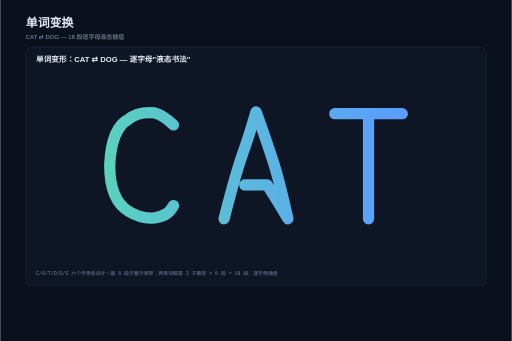
t = 0.00 s
t = 1.50 s: frame unchanged from t = 0.00 s, image omitted
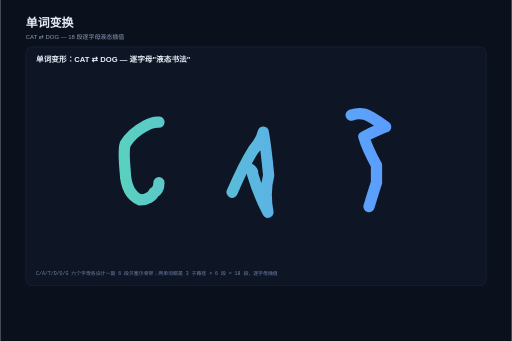
t = 3.50 s
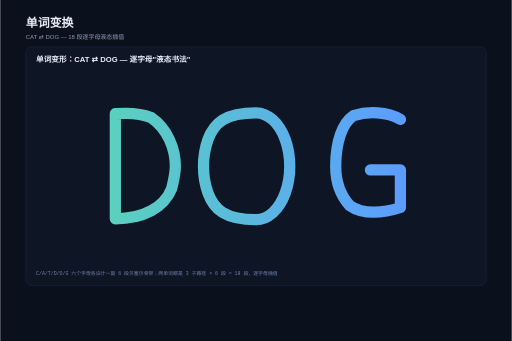
t = 5.00 s
t = 6.50 s: frame unchanged from t = 5.00 s, image omitted
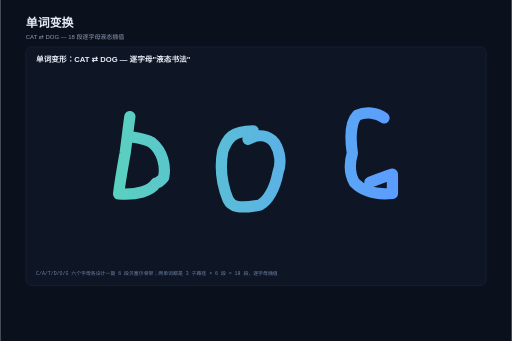
t = 8.50 s

The animated SVG that drew these frames (rendered in a browser with its animation timeline set to each time). Animation: 1 SMIL element (animate=1); one cycle of 10.00 s, repeats indefinitely.

<svg xmlns="http://www.w3.org/2000/svg" width="1200" height="800" viewBox="0 0 1200 800" font-family="PingFang SC, Hiragino Sans GB, Microsoft YaHei, sans-serif"><rect width="1200" height="800" fill="#0b101d"/>
  <text x="60" y="64" font-size="28" font-weight="700" fill="#e8eef7">单词变换</text>
  <text x="60" y="92" font-size="14" fill="#8fa0b8">CAT ⇄ DOG — 18 段逐字母液态插值</text>
<defs>
    <linearGradient id="inkG" x1="0" y1="0" x2="1" y2="0">
      <stop offset="0" stop-color="#5ad0c0"/>
      <stop offset="1" stop-color="#5b9dff"/>
    </linearGradient>
  </defs>
<!-- P1 单词变形 CAT ⇄ DOG -->
  <g>
    <rect x="60" y="110" width="1080" height="560" rx="14" fill="#0e1524" stroke="#22304d"/>
    <text x="84" y="146" font-size="18" font-weight="700" fill="#e8eef7">单词变形：CAT ⇄ DOG — 逐字母"液态书法"</text>
    <g transform="translate(600,390) scale(2.2) translate(-600,-256)">
    <path fill="none" stroke="url(#inkG)" stroke-width="12" stroke-linecap="round" stroke-linejoin="round"
      d="M512,212 C505,205 499,201 492,199 C482,198 471,200 464,206 C452,212 445,230 444,255 C444,280 451,296 464,304 C474,310 484,312 492,311 C501,310 508,306 512,298 M566,312 C572,288 579,262 586,242 C591,228 596,212 600,198 C606,214 612,232 618,250 C624,268 629,290 634,312 C627,300 619,287 612,276 C612,276 596,276 588,276 M684,200 C696,200 708,200 720,200 C732,200 744,200 756,200 C744,200 732,200 720,200 C720,213 720,227 720,240 C720,253 720,265 720,278 C720,289 720,301 720,312">
      <animate attributeName="d" dur="10s" repeatCount="indefinite" keyTimes="0;0.3;0.5;0.8;1"
        values="M512,212 C505,205 499,201 492,199 C482,198 471,200 464,206 C452,212 445,230 444,255 C444,280 451,296 464,304 C474,310 484,312 492,311 C501,310 508,306 512,298 M566,312 C572,288 579,262 586,242 C591,228 596,212 600,198 C606,214 612,232 618,250 C624,268 629,290 634,312 C627,300 619,287 612,276 C612,276 596,276 588,276 M684,200 C696,200 708,200 720,200 C732,200 744,200 756,200 C744,200 732,200 720,200 C720,213 720,227 720,240 C720,253 720,265 720,278 C720,289 720,301 720,312;
                M512,212 C505,205 499,201 492,199 C482,198 471,200 464,206 C452,212 445,230 444,255 C444,280 451,296 464,304 C474,310 484,312 492,311 C501,310 508,306 512,298 M566,312 C572,288 579,262 586,242 C591,228 596,212 600,198 C606,214 612,232 618,250 C624,268 629,290 634,312 C627,300 619,287 612,276 C612,276 596,276 588,276 M684,200 C696,200 708,200 720,200 C732,200 744,200 756,200 C744,200 732,200 720,200 C720,213 720,227 720,240 C720,253 720,265 720,278 C720,289 720,301 720,312;
                M450,200 C450,219 450,238 450,256 C450,275 450,294 450,312 C480,312 502,300 510,280 C512,272 514,264 514,256 C514,238 506,216 488,204 C476,199 462,199 450,200 M600,199 C612.9,199 624.8,209.9 631.2,227.5 C637.6,245.2 637.6,266.9 631.2,284.5 C624.8,302.2 612.9,313 600,313 C567.1,313 555.2,302.2 548.8,284.5 C542.4,266.9 542.4,245.2 548.8,227.5 C555.2,209.9 567.1,199 600,199 M754,206 C740,198 720,197 704,202 C692,210 685,230 685,256 C685,270 689,286 700,298 C714,308 736,306 754,300 C754,287 754,273 754,260 C743,260 732,260 722,260;
                M450,200 C450,219 450,238 450,256 C450,275 450,294 450,312 C480,312 502,300 510,280 C512,272 514,264 514,256 C514,238 506,216 488,204 C476,199 462,199 450,200 M600,199 C612.9,199 624.8,209.9 631.2,227.5 C637.6,245.2 637.6,266.9 631.2,284.5 C624.8,302.2 612.9,313 600,313 C567.1,313 555.2,302.2 548.8,284.5 C542.4,266.9 542.4,245.2 548.8,227.5 C555.2,209.9 567.1,199 600,199 M754,206 C740,198 720,197 704,202 C692,210 685,230 685,256 C685,270 689,286 700,298 C714,308 736,306 754,300 C754,287 754,273 754,260 C743,260 732,260 722,260;
                M512,212 C505,205 499,201 492,199 C482,198 471,200 464,206 C452,212 445,230 444,255 C444,280 451,296 464,304 C474,310 484,312 492,311 C501,310 508,306 512,298 M566,312 C572,288 579,262 586,242 C591,228 596,212 600,198 C606,214 612,232 618,250 C624,268 629,290 634,312 C627,300 619,287 612,276 C612,276 596,276 588,276 M684,200 C696,200 708,200 720,200 C732,200 744,200 756,200 C744,200 732,200 720,200 C720,213 720,227 720,240 C720,253 720,265 720,278 C720,289 720,301 720,312"/>
    </path>
    </g>
    <text x="84" y="646" font-size="11.5" fill="#6f84a8" font-family="SFMono-Regular, Menlo, monospace">C/A/T/D/O/G 六个字母各设计一副 6 段贝塞尔骨架；两单词都是 3 子路径 × 6 段 = 18 段，逐字母插值</text>
  </g>

  
</svg>
